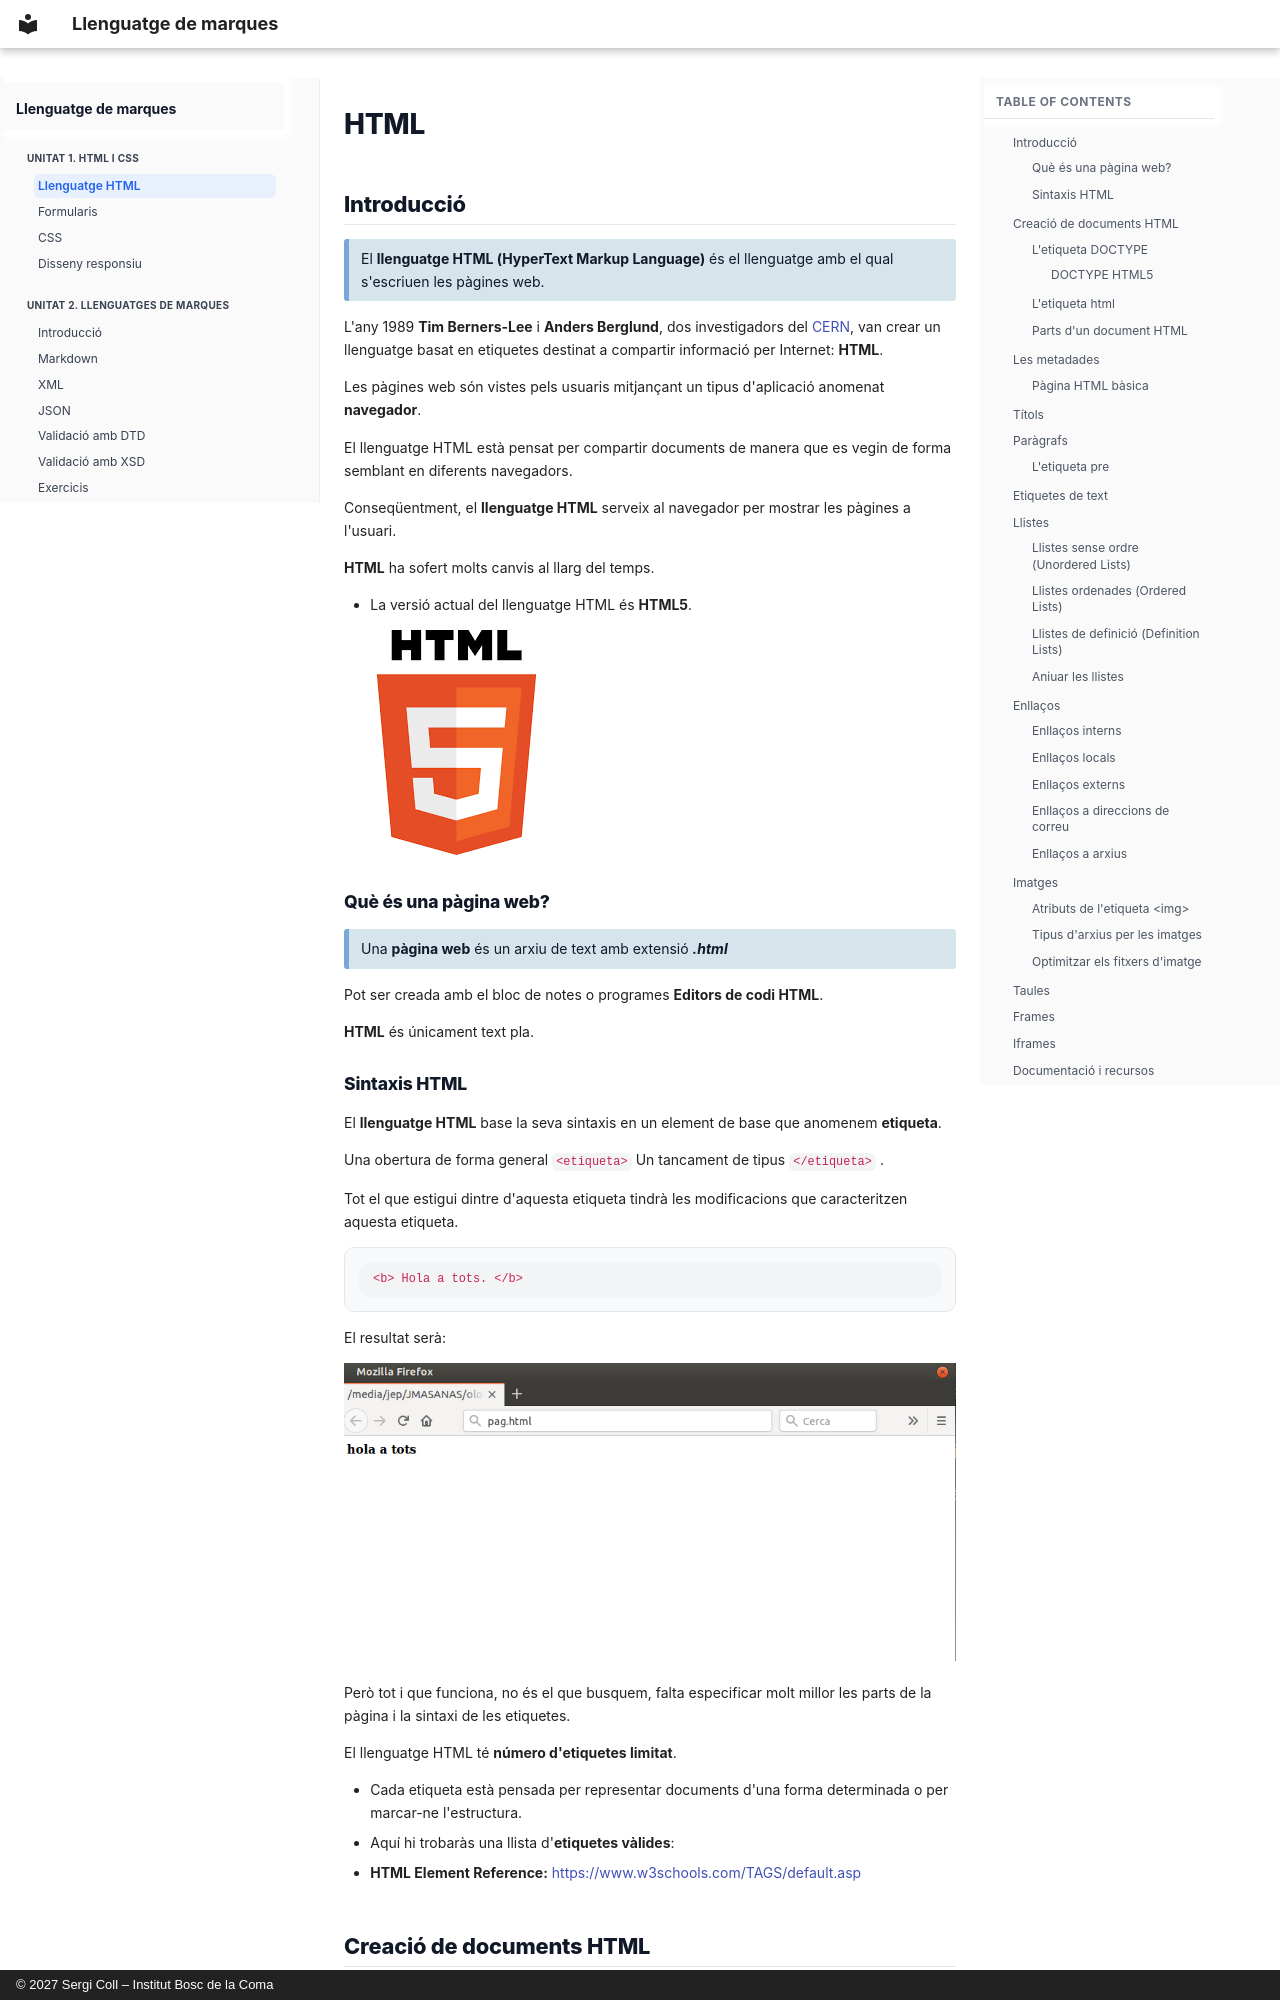

repository: seicoll/gitbook-xml · page: 01-html-css/uf1_html/index.html · generator: mkdocs · copyright: © 2027 Sergi Coll – Institut Bosc de la Coma

# HTML

## Introducció

> El **llenguatge HTML (HyperText Markup Language)** és el llenguatge amb el qual s'escriuen les pàgines web.

L'any 1989 **Tim Berners-Lee** i **Anders Berglund**, dos investigadors del [CERN](https://ca.wikipedia.org/wiki/Organitzaci%C3%B3_Europea_per_a_la_Recerca_Nuclear), van crear un llenguatge basat en etiquetes destinat a compartir informació per Internet: **HTML**.

Les pàgines web són vistes pels usuaris mitjançant un tipus d'aplicació anomenat **navegador**.

El llenguatge HTML està pensat per compartir documents de manera que es vegin de forma semblant en diferents navegadors.

Conseqüentment, el **llenguatge HTML** serveix al navegador per mostrar les pàgines a l'usuari.

**HTML** ha sofert molts canvis al llarg del temps.

- La versió actual del llenguatge HTML és **HTML5**.

![](../assets/html5.png)

### Què és una pàgina web?

> Una **pàgina web** és un arxiu de text amb extensió **_.html_**

Pot ser creada amb el bloc de notes o programes **Editors de codi HTML**.

**HTML** és únicament text pla.

### Sintaxis HTML

El **llenguatge HTML** base la seva sintaxis en un element de base que anomenem **etiqueta**.

Una obertura de forma general `<etiqueta>` Un tancament de tipus `</etiqueta>` .

Tot el que estigui dintre d'aquesta etiqueta tindrà les modificacions que caracteritzen aquesta etiqueta.

```markup
<b> Hola a tots. </b>
```

El resultat serà:

![](../assets/hola.png)

Però tot i que funciona, no és el que busquem, falta especificar molt millor les parts de la pàgina i la sintaxi de les etiquetes.

El llenguatge HTML té **número d'etiquetes limitat**.

- Cada etiqueta està pensada per representar documents d'una forma determinada o per marcar-ne l'estructura.
- Aquí hi trobaràs una llista d'**etiquetes vàlides**:
  - **HTML Element Reference:** [https://www.w3schools.com/TAGS/default.asp](https://www.w3schools.com/TAGS/default.asp)

## Creació de documents HTML

### L'etiqueta DOCTYPE

> Tot document **HTML5** ha de començar definint el **DOCTYPE**.
>
> L'etiqueta **DOCTYPE** serveix per indica al programa client (navegador) amb quina sintaxi s'ha creat la pàgina, és una sentencia que es posa al principi de tot de la pàgina.

El **DOCTYPE** s'ha de posar a la primera línia.

#### DOCTYPE HTML5

`<!DOCTYPE html>`
